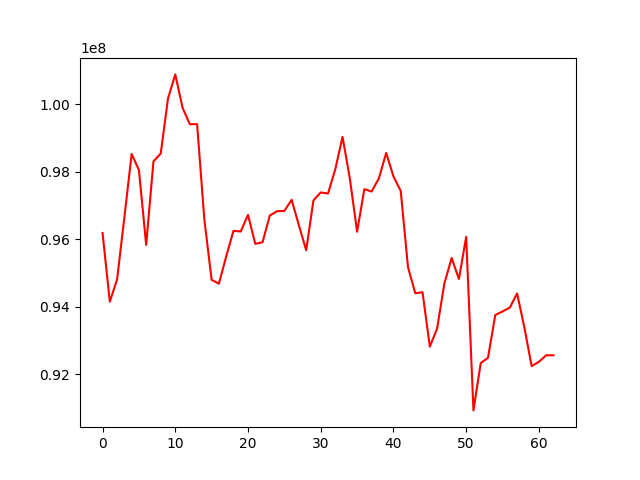

Source data for this figure (header and first rows):
, 0
0, 96185001
1, 94145636
2, 94809084
3, 96642152
4, 98528786
5, 98052798
6, 95831535
7, 98310138
8, 98540238
9, 100172225
10, 100888604
11, 99900426
12, 99409129
13, 99414666
14, 96578842
15, 94795595
16, 94681688
17, 95485974
18, 96247223
19, 96229147
20, 96720602
21, 95862602
22, 95909854
23, 96702701
24, 96829862
25, 96839566
26, 97168903
27, 96408869
28, 95672419
29, 97152844
30, 97387020
31, 97353514
32, 98073328
33, 99036496
34, 97806656
35, 96222027
36, 97485137
37, 97414345
38, 97806628
39, 98559155
40, 97861976
41, 97432000
42, 95169292
43, 94397469
44, 94426756
45, 92811613
46, 93348155
47, 94685556
48, 95442348
49, 94820347
50, 96071237
51, 90922255
52, 92324859
53, 92483947
54, 93750685
55, 93857898
56, 93970937
57, 94390519
58, 93384109
59, 92234915
... 3 more rows
